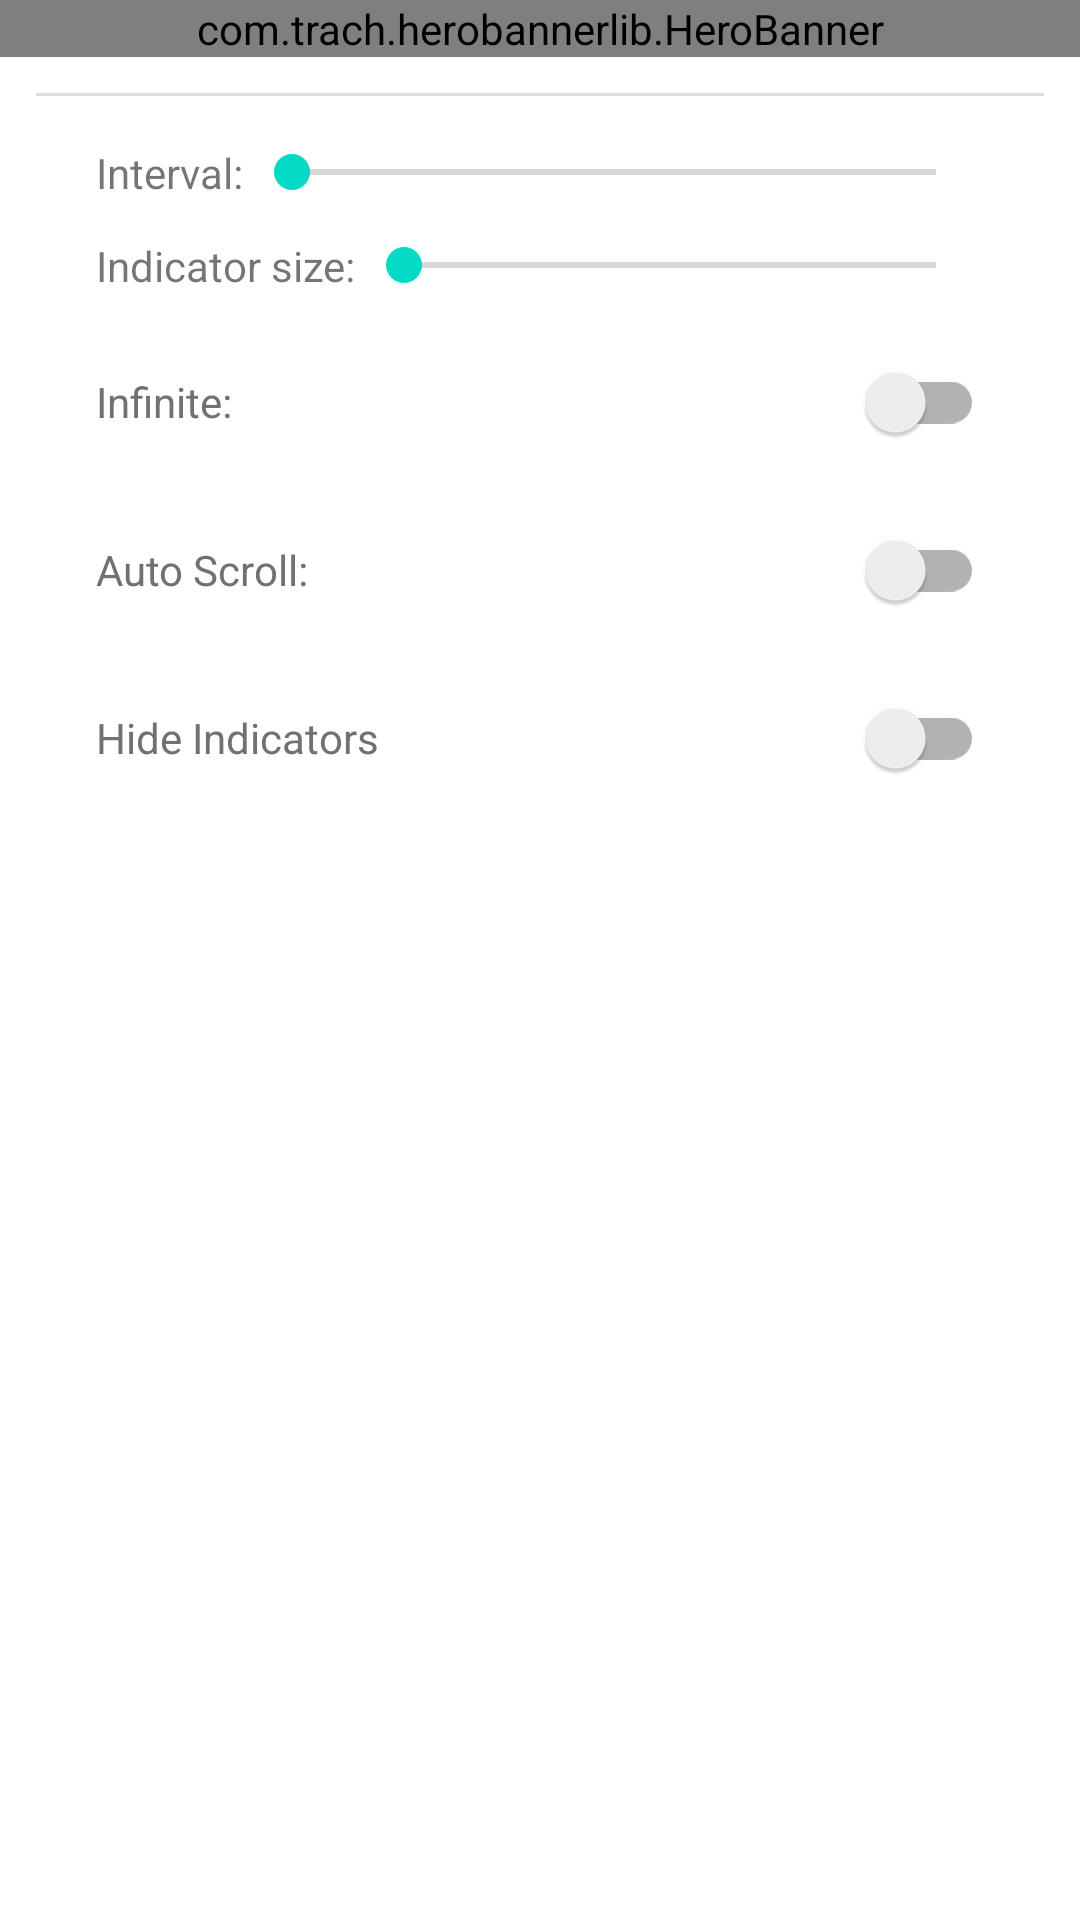

The Android layout XML behind this screen, and the referenced resources:
<!-- AndroidManifest.xml: application theme AppTheme -->
<!-- res/layout/activity_main.xml -->
<?xml version="1.0" encoding="utf-8"?>
<androidx.constraintlayout.widget.ConstraintLayout
        xmlns:android="http://schemas.android.com/apk/res/android"
        xmlns:tools="http://schemas.android.com/tools"
        xmlns:app="http://schemas.android.com/apk/res-auto"
        android:layout_width="match_parent"
        android:layout_height="match_parent"
        tools:context=".MainActivity">

    <com.trach.herobannerlib.HeroBanner
            android:id="@+id/heroBanner"
            android:layout_width="match_parent"
            android:layout_height="wrap_content"
            app:is_auto_scroll="true"
            app:is_infinite="true"
            app:is_show_indicator="true"
            app:indicator_size="7dp"
            app:interval="3000"
            app:layout_constraintStart_toStartOf="parent"
            app:layout_constraintEnd_toEndOf="parent"
            app:layout_constraintTop_toTopOf="parent"/>

    <LinearLayout
            android:layout_width="match_parent"
            android:layout_height="wrap_content"
            android:layout_below="@id/heroBanner"
            android:orientation="vertical"
            android:padding="12dp"
            app:layout_constraintStart_toStartOf="parent"
            app:layout_constraintEnd_toEndOf="parent"
            app:layout_constraintTop_toBottomOf="@id/heroBanner">

        <View
                android:layout_width="match_parent"
                android:layout_height="1dp"
                android:layout_marginBottom="16dp"
                android:background="#ddd"/>

        <RelativeLayout
                android:layout_width="match_parent"
                android:layout_height="wrap_content"
                android:layout_marginBottom="@dimen/standard_margin"
                android:layout_marginLeft="@dimen/banner_settings_margin"
                android:layout_marginRight="@dimen/banner_settings_margin">

            <TextView
                    android:id="@+id/text_label_interval"
                    android:layout_width="wrap_content"
                    android:layout_height="wrap_content"
                    android:layout_alignParentStart="true"
                    android:layout_centerVertical="true"
                    android:text="@string/label_interval"
                    android:layout_alignParentLeft="true"/>

            <SeekBar
                    android:id="@+id/seekBarInterval"
                    android:layout_width="match_parent"
                    android:layout_height="wrap_content"
                    android:layout_centerVertical="true"
                    android:layout_toEndOf="@id/text_label_interval"
                    android:layout_toRightOf="@id/text_label_interval"/>


        </RelativeLayout>

        <RelativeLayout
                android:layout_width="match_parent"
                android:layout_height="wrap_content"
                android:layout_marginBottom="@dimen/standard_margin"
                android:layout_marginLeft="@dimen/banner_settings_margin"
                android:layout_marginRight="@dimen/banner_settings_margin">

            <TextView
                    android:id="@+id/text_label_indicator_size"
                    android:layout_width="wrap_content"
                    android:layout_height="wrap_content"
                    android:layout_alignParentStart="true"
                    android:layout_centerVertical="true"
                    android:layout_marginBottom="@dimen/standard_margin"
                    android:text="@string/label_indicator_size"
                    android:layout_alignParentLeft="true"/>

            <SeekBar
                    android:id="@+id/seekBarIndicatorSize"
                    android:layout_width="match_parent"
                    android:layout_height="wrap_content"
                    android:layout_centerVertical="true"
                    android:layout_toEndOf="@id/text_label_indicator_size"
                    android:layout_toRightOf="@id/text_label_indicator_size"/>


        </RelativeLayout>

        <androidx.appcompat.widget.SwitchCompat
                android:id="@+id/isInfinite"
                android:layout_width="match_parent"
                android:layout_height="wrap_content"
                android:layout_marginBottom="@dimen/standard_margin"
                android:layout_marginLeft="@dimen/banner_settings_margin"
                android:layout_marginRight="@dimen/banner_settings_margin"
                android:text="@string/label_infinite"
                android:textColor="@color/holo_gray"/>

        <androidx.appcompat.widget.SwitchCompat
                android:id="@+id/isAutoScroll"
                android:layout_width="match_parent"
                android:layout_height="wrap_content"
                android:layout_marginBottom="@dimen/standard_margin"
                android:layout_marginLeft="@dimen/banner_settings_margin"
                android:layout_marginRight="@dimen/banner_settings_margin"
                android:text="@string/label_auto_scroll"

                android:textColor="@color/holo_gray"/>

        <androidx.appcompat.widget.SwitchCompat
                android:id="@+id/hideIndicatorsSwitch"
                android:layout_width="match_parent"
                android:layout_height="wrap_content"
                android:layout_marginLeft="@dimen/banner_settings_margin"
                android:layout_marginRight="@dimen/banner_settings_margin"
                android:text="@string/label_hide_indicators"
                android:textColor="@color/holo_gray"/>

    </LinearLayout>
</androidx.constraintlayout.widget.ConstraintLayout>
<!-- resources referenced by this layout -->
<resources>
  <color name="holo_gray">#717171</color>
  <dimen name="banner_settings_margin">20dp</dimen>
  <dimen name="standard_margin">8dp</dimen>
  <string name="label_auto_scroll">Auto Scroll: </string>
  <string name="label_hide_indicators">Hide Indicators</string>
  <string name="label_indicator_size">Indicator size: </string>
  <string name="label_infinite">Infinite: </string>
  <string name="label_interval">Interval: </string>
</resources>
